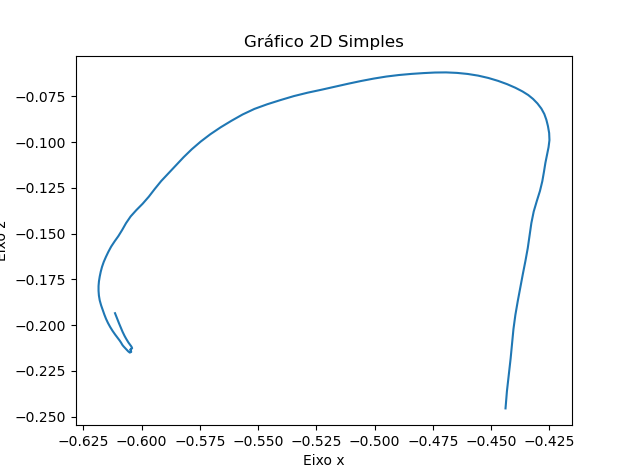

Source data for this figure (header and first rows):
X, Y, Z
-0.4438, 0.191, -0.2454
-0.4432, 0.191, -0.2361
-0.4423, 0.191, -0.2268
-0.4416, 0.191, -0.2181
-0.441, 0.191, -0.21
-0.4404, 0.191, -0.2022
-0.4395, 0.191, -0.1944
-0.4385, 0.191, -0.1869
-0.4374, 0.191, -0.1794
-0.4363, 0.191, -0.1721
-0.4352, 0.191, -0.165
-0.4342, 0.191, -0.1579
-0.4334, 0.191, -0.151
-0.4327, 0.191, -0.1442
-0.4317, 0.191, -0.138
-0.4303, 0.191, -0.1322
-0.429, 0.191, -0.1267
-0.428, 0.191, -0.1214
-0.4273, 0.191, -0.1162
-0.4266, 0.191, -0.1114
-0.4259, 0.191, -0.1069
-0.4253, 0.191, -0.1029
-0.4249, 0.191, -0.09896
-0.425, 0.191, -0.0951
-0.4255, 0.191, -0.09135
-0.4262, 0.191, -0.08788
-0.4271, 0.191, -0.08472
-0.4284, 0.191, -0.08175
-0.43, 0.191, -0.07897
-0.4319, 0.191, -0.07649
-0.434, 0.191, -0.07436
-0.4365, 0.191, -0.07238
-0.4396, 0.191, -0.07037
-0.4431, 0.191, -0.06843
-0.4469, 0.191, -0.06664
-0.4511, 0.191, -0.06504
-0.4555, 0.191, -0.06375
-0.46, 0.191, -0.06285
-0.4646, 0.191, -0.06227
-0.4693, 0.191, -0.062
-0.4741, 0.191, -0.06207
-0.479, 0.191, -0.06238
-0.4842, 0.191, -0.06282
-0.4895, 0.191, -0.06343
-0.4949, 0.191, -0.06426
-0.5003, 0.191, -0.06536
-0.5057, 0.191, -0.06668
-0.5113, 0.191, -0.06817
-0.517, 0.191, -0.06981
-0.5228, 0.191, -0.07145
-0.5287, 0.191, -0.07307
-0.5346, 0.191, -0.07492
-0.5404, 0.191, -0.07709
-0.5461, 0.191, -0.07938
-0.5516, 0.191, -0.08193
-0.5567, 0.191, -0.08498
-0.5614, 0.191, -0.0884
-0.5661, 0.191, -0.09197
-0.5705, 0.191, -0.09575
-0.5747, 0.191, -0.09977
... 89 more rows
